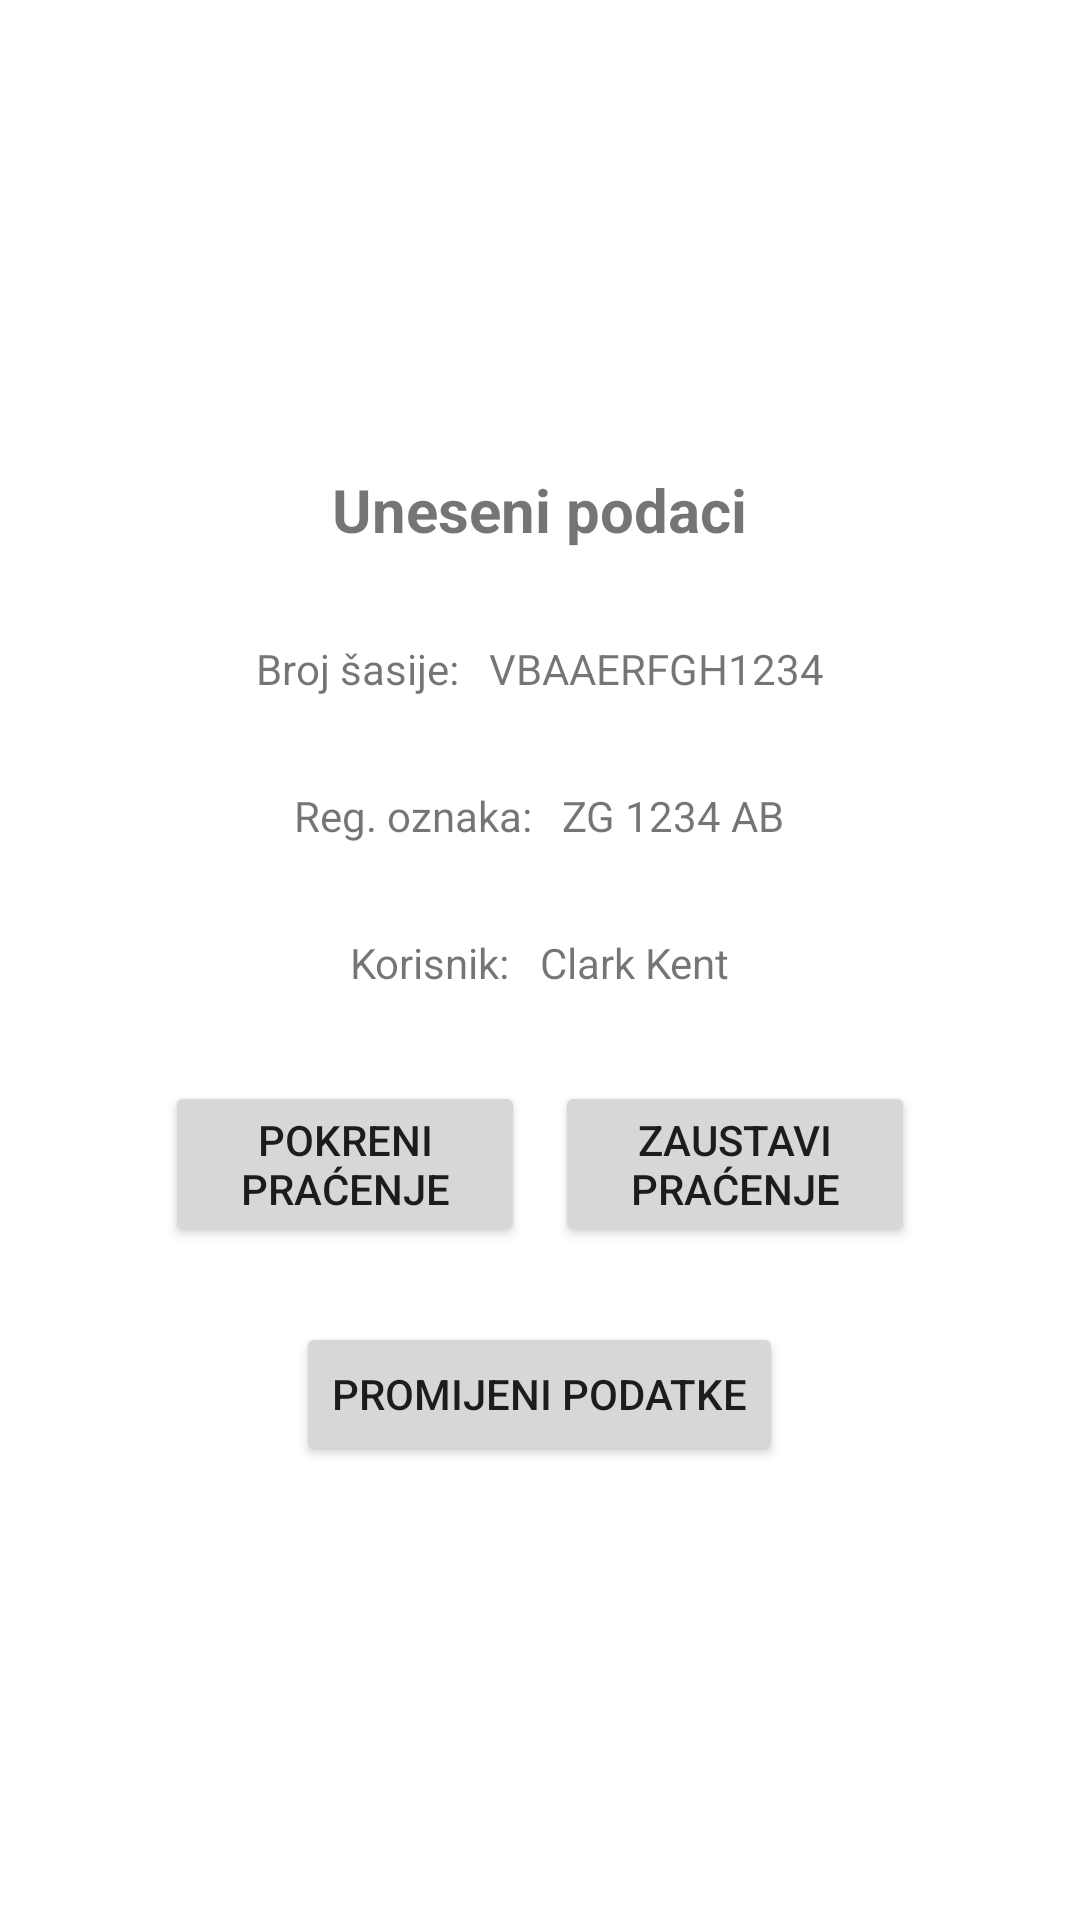

Produce the Android XML layout that renders to this screen, including the resource entries it uses.
<!-- AndroidManifest.xml: application theme Theme.VFMS -->
<!-- res/layout/fragment_app_control.xml -->
<?xml version="1.0" encoding="utf-8"?>
<LinearLayout xmlns:android="http://schemas.android.com/apk/res/android"
    android:layout_width="match_parent"
    android:layout_height="match_parent"
    android:orientation="vertical"
    android:gravity="center_vertical">

    <LinearLayout
        android:layout_width="match_parent"
        android:layout_height="wrap_content"
        android:layout_margin="10dp"
        android:gravity="center">

        <TextView
            android:layout_width="wrap_content"
            android:layout_height="match_parent"
            android:text="Uneseni podaci"
            android:layout_margin="5dp"
            android:textStyle="bold"
            android:textSize="20dp"/>

    </LinearLayout>

    <LinearLayout
        android:layout_width="match_parent"
        android:layout_height="wrap_content"
        android:orientation="horizontal"
        android:layout_margin="10dp"
        android:gravity="center">

        <TextView
            android:layout_width="wrap_content"
            android:layout_height="match_parent"
            android:text="Broj šasije:"
            android:layout_margin="5dp"/>

        <TextView
            android:layout_width="wrap_content"
            android:layout_height="match_parent"
            android:text="VBAAERFGH1234"
            android:layout_margin="5dp"/>
    </LinearLayout>

    <LinearLayout
        android:layout_width="match_parent"
        android:layout_height="wrap_content"
        android:orientation="horizontal"
        android:layout_margin="10dp"
        android:gravity="center">

        <TextView
            android:layout_width="wrap_content"
            android:layout_height="match_parent"
            android:text="Reg. oznaka:"
            android:layout_margin="5dp"/>

        <TextView
            android:layout_width="wrap_content"
            android:layout_height="match_parent"
            android:text="ZG 1234 AB"
            android:layout_margin="5dp"/>
    </LinearLayout>

    <LinearLayout
        android:layout_width="match_parent"
        android:layout_height="wrap_content"
        android:orientation="horizontal"
        android:layout_margin="10dp"
        android:gravity="center">

        <TextView
            android:layout_width="wrap_content"
            android:layout_height="match_parent"
            android:text="Korisnik:"
            android:layout_margin="5dp"/>

        <TextView
            android:layout_width="wrap_content"
            android:layout_height="match_parent"
            android:text="Clark Kent"
            android:layout_margin="5dp"/>
    </LinearLayout>

    <LinearLayout
        android:layout_width="match_parent"
        android:layout_height="wrap_content"
        android:orientation="horizontal"
        android:layout_margin="10dp"
        android:gravity="center">


        <Button
            android:layout_width="120dp"
            android:layout_height="wrap_content"
            android:text="Pokreni praćenje"
            android:layout_margin="5dp"/>

        <Button
            android:layout_width="120dp"
            android:layout_height="wrap_content"
            android:text="Zaustavi praćenje"
            android:layout_margin="5dp"/>
    </LinearLayout>

    <LinearLayout
        android:layout_width="match_parent"
        android:layout_height="wrap_content"
        android:orientation="vertical"
        android:layout_margin="10dp"
        android:gravity="center">


        <Button
            android:layout_width="wrap_content"
            android:layout_height="wrap_content"
            android:text="Promijeni podatke" />

    </LinearLayout>

</LinearLayout>
<!-- resources referenced by this layout -->
<resources>
  <style name="Theme.VFMS" parent="Theme.MaterialComponents.Light.NoActionBar">
          
          <item name="colorPrimary">@color/colorPrimary</item>
          <item name="colorPrimaryDark">@color/colorPrimaryDark</item>
          <item name="colorAccent">@color/colorAccent</item>
      </style>
  <color name="colorPrimary">#1761a0</color>
  <color name="colorPrimaryDark">#DADCE0</color>
  <color name="colorAccent">#E0E0E0</color>
</resources>
